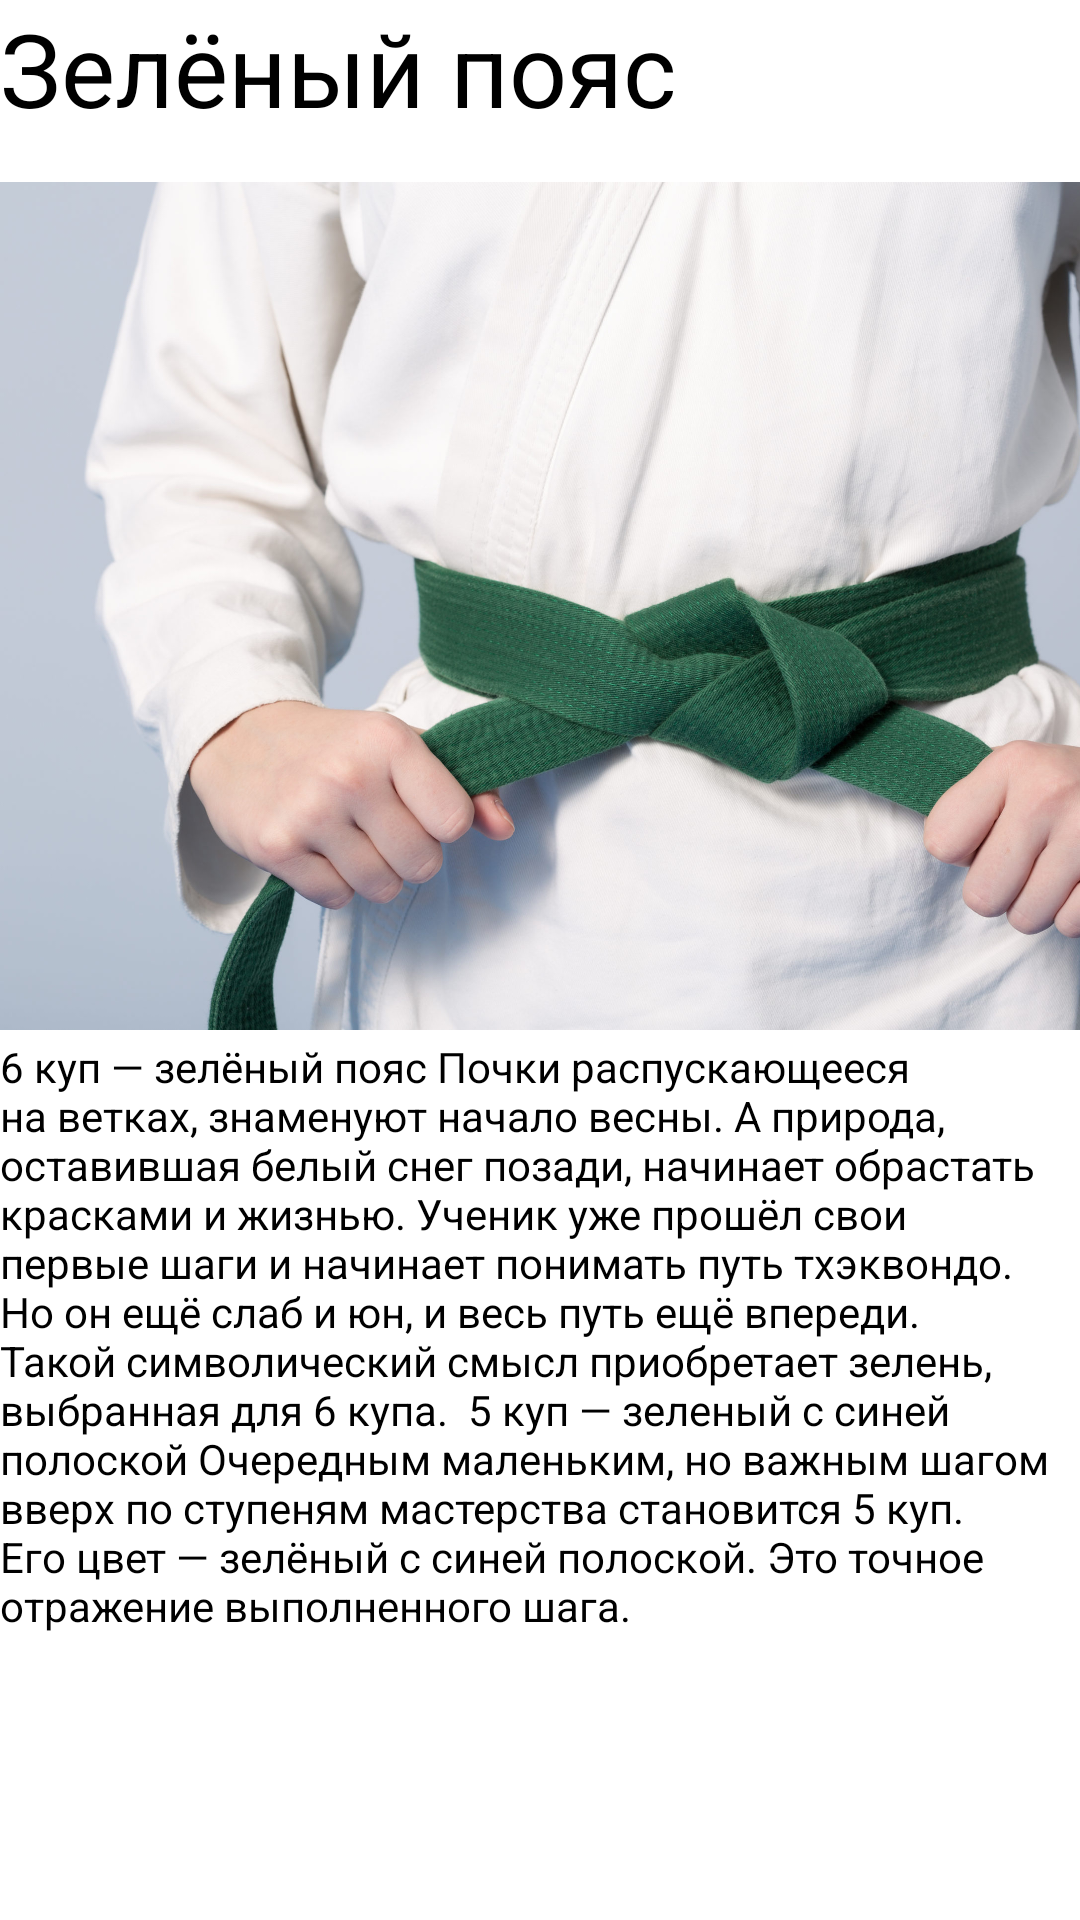

Reconstruct the res/layout file that produces this screen, plus the resources it refers to.
<!-- AndroidManifest.xml: application theme Theme.AntuhPR1819 -->
<!-- res/layout/activity_green.xml -->
<?xml version="1.0" encoding="utf-8"?>
<androidx.constraintlayout.widget.ConstraintLayout xmlns:android="http://schemas.android.com/apk/res/android"
    xmlns:app="http://schemas.android.com/apk/res-auto"
    xmlns:tools="http://schemas.android.com/tools"
    android:layout_width="match_parent"
    android:layout_height="match_parent"
    tools:context=".yellow">

    <ScrollView
        android:layout_width="match_parent"
        android:layout_height="match_parent"
        tools:layout_editor_absoluteX="68dp"
        tools:layout_editor_absoluteY="81dp">

        <LinearLayout
            android:layout_width="match_parent"
            android:layout_height="wrap_content"
            android:orientation="vertical">

            <TextView
                android:id="@+id/textView3"
                android:layout_width="wrap_content"
                android:layout_height="58dp"
                android:text="Зелёный пояс"
                android:textColor="#000000"
                android:textSize="34sp" />

            <ImageView
                android:id="@+id/imageView2"
                android:layout_width="424dp"
                android:layout_height="288dp"
                app:srcCompat="@drawable/dreamstime_xxl_107581919_scaled_1" />

            <TextView
                android:id="@+id/textView4"
                android:layout_width="match_parent"
                android:layout_height="208dp"
                android:text="6 куп — зелёный пояс Почки распускающееся на ветках, знаменуют начало весны. А природа, оставившая белый снег позади, начинает обрастать красками и жизнью. Ученик уже прошёл свои первые шаги и начинает понимать путь тхэквондо. Но он ещё слаб и юн, и весь путь ещё впереди. Такой символический смысл приобретает зелень, выбранная для 6 купа.  5 куп — зеленый с синей полоской Очередным маленьким, но важным шагом вверх по ступеням мастерства становится 5 куп. Его цвет — зелёный с синей полоской. Это точное отражение выполненного шага."
                android:textColor="#000000" />

        </LinearLayout>
    </ScrollView>
</androidx.constraintlayout.widget.ConstraintLayout>
<!-- resources referenced by this layout -->
<resources>
  <!-- drawable dreamstime_xxl_107581919_scaled_1: jpg bitmap (drawable, 399449 bytes) -->
  <style name="Theme.AntuhPR1819" parent="Theme.MaterialComponents.DayNight.DarkActionBar">
          
          <item name="colorPrimary">@color/purple_500</item>
          <item name="colorPrimaryVariant">@color/purple_700</item>
          <item name="colorOnPrimary">@color/white</item>
          
          <item name="colorSecondary">@color/teal_200</item>
          <item name="colorSecondaryVariant">@color/teal_700</item>
          <item name="colorOnSecondary">@color/black</item>
          
          <item name="android:statusBarColor">?attr/colorPrimaryVariant</item>
          
      </style>
  <!-- not gathered from this repository: default colours our renderer supplied (Android Studio template values) -->
  <color name="purple_500">#FF6200EE</color>
  <color name="purple_700">#FF3700B3</color>
  <color name="teal_200">#FF03DAC5</color>
  <color name="teal_700">#FF018786</color>
  <color name="black">#FF000000</color>
  <color name="white">#FFFFFFFF</color>
</resources>
